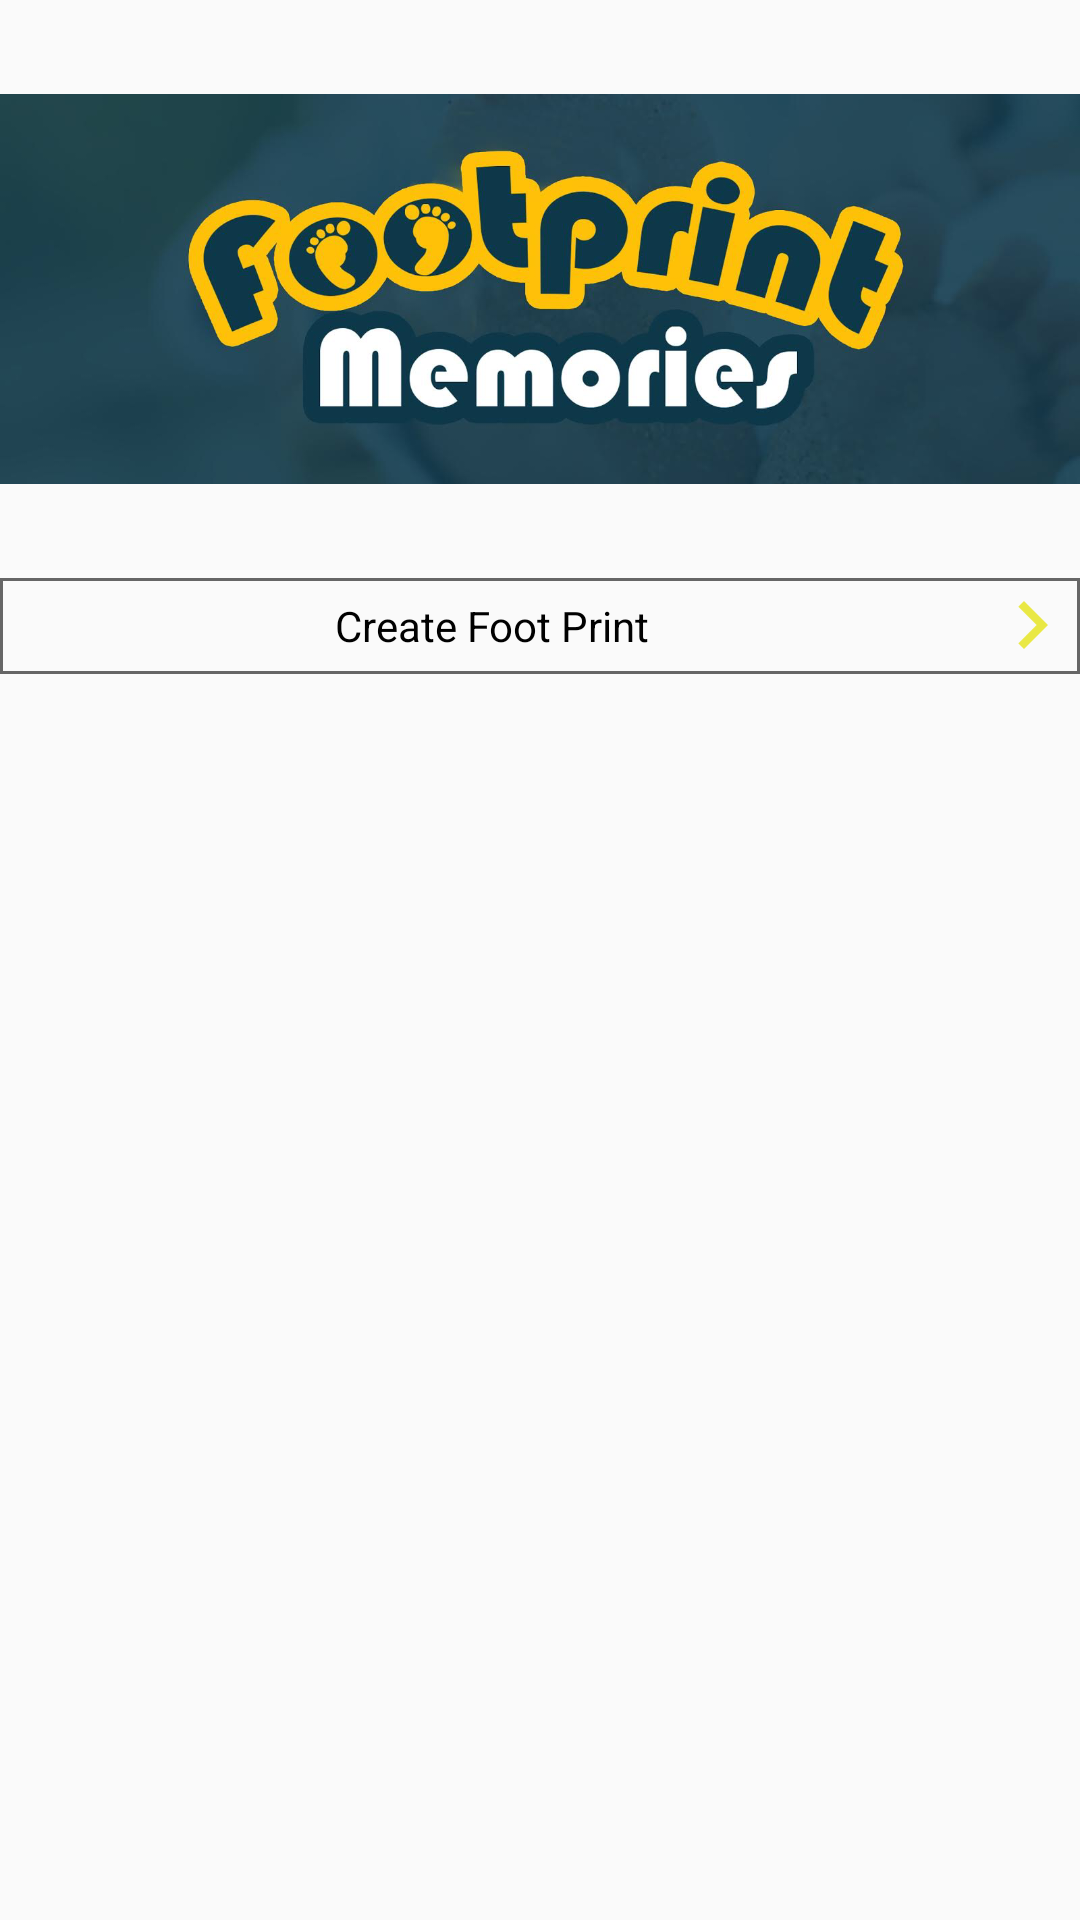

Layout XML and referenced resources for this Android screen:
<!-- AndroidManifest.xml: application theme AppTheme -->
<!-- res/layout/fragment_min.xml -->
<?xml version="1.0" encoding="utf-8"?>
<LinearLayout xmlns:android="http://schemas.android.com/apk/res/android"
    android:orientation="vertical" android:layout_width="match_parent"
    android:layout_height="match_parent">

    <ImageView
        android:layout_width="match_parent"
        android:layout_height="wrap_content"
        android:id="@+id/load"
        android:src="@drawable/foot_print_memory"/>

    <TextView
        android:layout_width="match_parent"
        android:layout_height="wrap_content"
        android:background="@drawable/et_foot_name_bg"
        android:id="@+id/tvCreateFootPrint"
        android:text="@string/tv_create_foot_print"
        android:layout_gravity="center"
        android:textColor="@color/black"
        android:drawableEnd="@drawable/ic_action_right_yellow"
        android:gravity="center"/>

    <android.support.v7.widget.RecyclerView
        android:layout_width="match_parent"
        android:layout_height="match_parent"
        android:layout_marginTop="@dimen/main_item_top"
        android:layout_marginLeft="@dimen/main_item_left"
        android:layout_marginRight="@dimen/main_item_right"
        android:layout_marginBottom="@dimen/main_item_bottom"
        android:id="@+id/recyclerView">

    </android.support.v7.widget.RecyclerView>
</LinearLayout>
<!-- resources referenced by this layout -->
<resources>
  <color name="black">#000</color>
  <dimen name="main_item_bottom">8dp</dimen>
  <dimen name="main_item_left">8dp</dimen>
  <dimen name="main_item_right">8dp</dimen>
  <dimen name="main_item_top">8dp</dimen>
  <!-- drawable et_foot_name_bg (drawable) -->
  <?xml version="1.0" encoding="utf-8"?>
  <shape xmlns:android="http://schemas.android.com/apk/res/android">
  <stroke android:color="@color/gray" android:width="1dp"></stroke>
  
  </shape>
  <!-- drawable foot_print_memory: png bitmap (drawable-hdpi, 177587 bytes) -->
  <!-- drawable ic_action_right_yellow: png bitmap (drawable-hdpi, 312 bytes) -->
  <string name="tv_create_foot_print">Create Foot Print</string>
  <style name="AppTheme" parent="Theme.AppCompat.Light.NoActionBar">
          
          <item name="colorPrimary">@color/colorPrimary</item>
          <item name="colorPrimaryDark">@color/colorPrimaryDark</item>
          <item name="colorAccent">@color/colorAccent</item>
      </style>
  <color name="gray">#666</color>
  <color name="colorPrimary">#3F51B5</color>
  <color name="colorPrimaryDark">#303F9F</color>
  <color name="colorAccent">#FF4081</color>
</resources>
